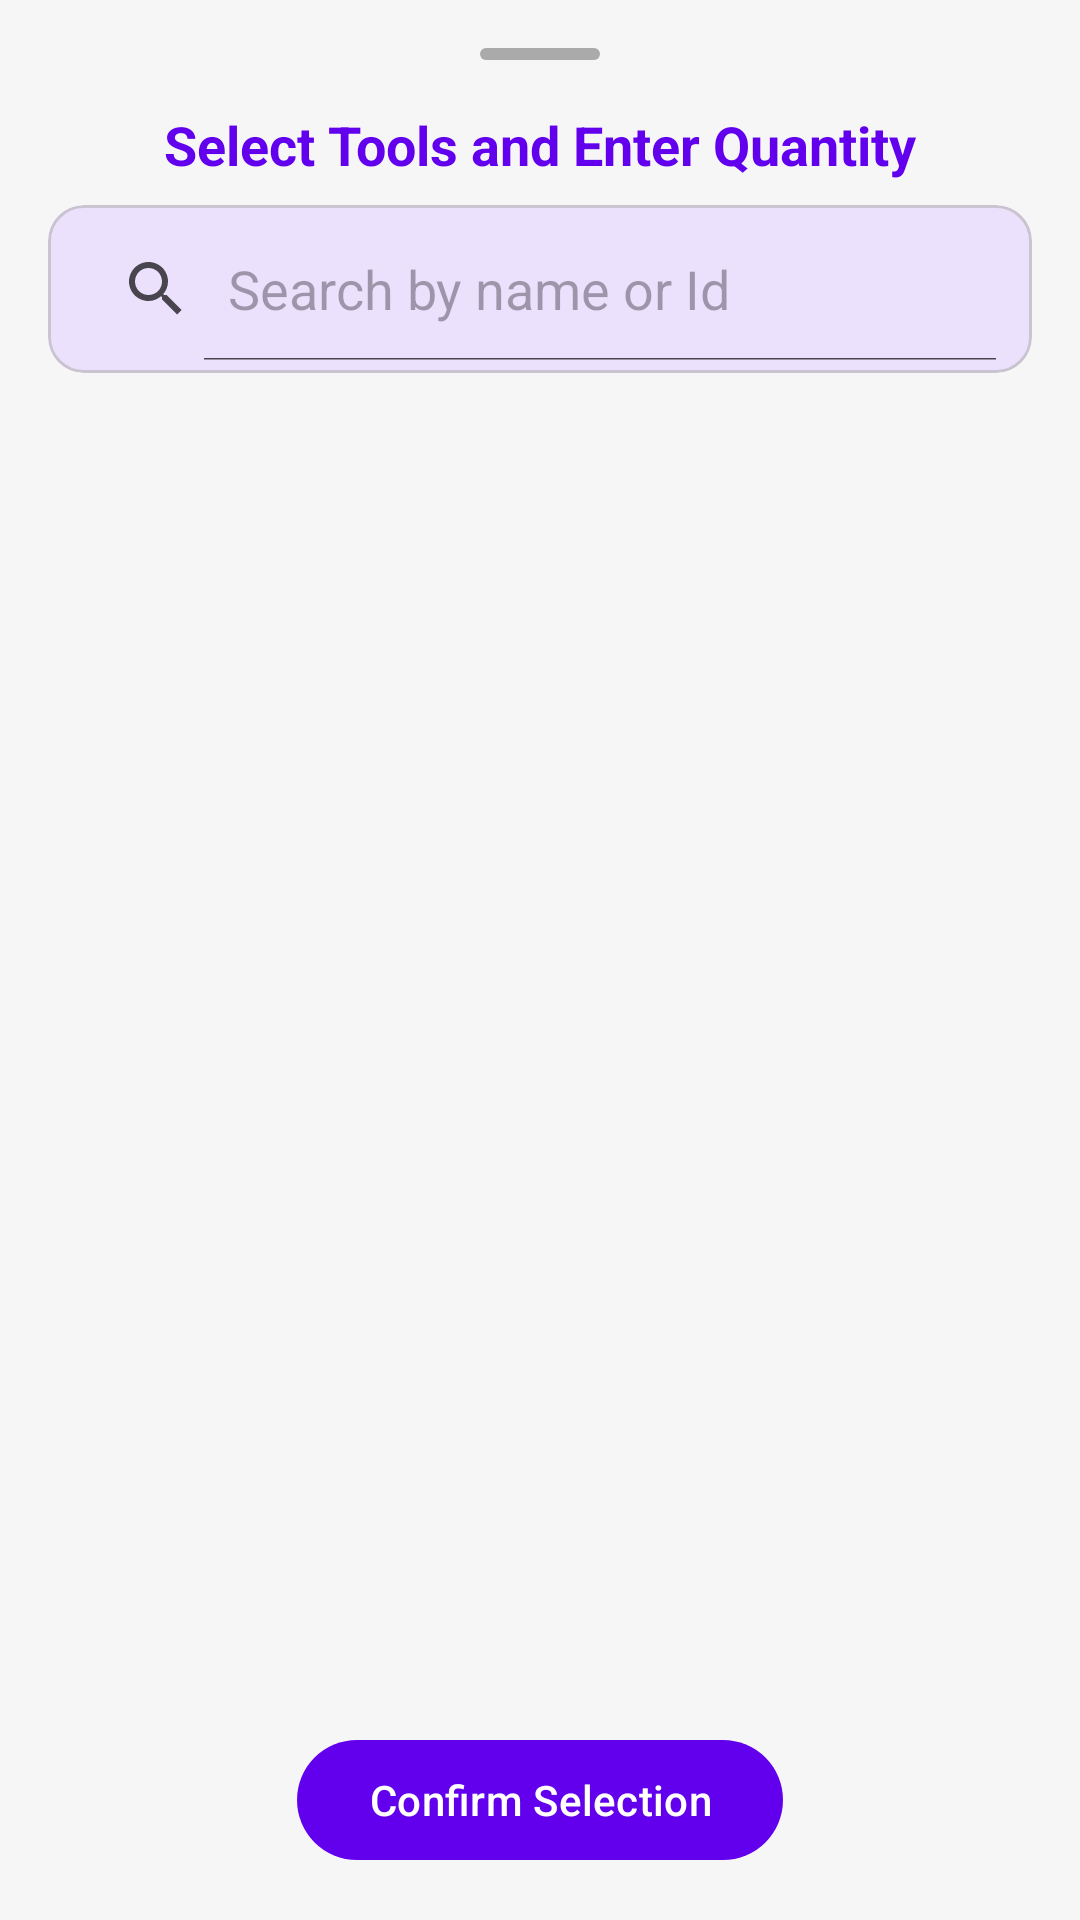

This screen was rendered from an Android layout file. Write that file and the resources it references.
<!-- AndroidManifest.xml: application theme Theme.RentATool -->
<!-- res/layout/bottom_sheet_tools.xml -->
<?xml version="1.0" encoding="utf-8"?>
<LinearLayout xmlns:android="http://schemas.android.com/apk/res/android"
    xmlns:app="http://schemas.android.com/apk/res-auto"
    android:layout_width="match_parent"
    android:layout_height="wrap_content"
    android:orientation="vertical"
    android:background="@drawable/bottom_sheet_background"
    android:padding="16dp"
    android:layout_gravity="bottom"
    android:elevation="8dp">

    
    <View
        android:layout_width="40dp"
        android:layout_height="4dp"
        android:background="@drawable/handle_bar_background"
        android:layout_gravity="center"
        android:layout_marginBottom="16dp" />

    
    <TextView
        android:layout_width="match_parent"
        android:layout_height="wrap_content"
        android:text="@string/select_tools_and_enter_quantity"
        android:textSize="18sp"
        android:textStyle="bold"
        android:gravity="center"
        android:paddingBottom="8dp"
        android:textColor="@color/colorPrimary" />

    
    <com.google.android.material.card.MaterialCardView
        android:layout_width="match_parent"
        android:layout_height="wrap_content"
        android:elevation="6dp"
        android:radius="24dp"
        android:layout_marginBottom="16dp"
        app:cardBackgroundColor="@color/white">

        <SearchView
            android:id="@+id/search_view"
            android:layout_width="match_parent"
            android:layout_height="wrap_content"
            android:queryHint="Search by name or Id"
            android:iconifiedByDefault="false"
            android:layout_margin="4dp"
            android:textColorHint="@android:color/darker_gray"
            android:background="@android:color/transparent" />
    </com.google.android.material.card.MaterialCardView>

    
    <androidx.recyclerview.widget.RecyclerView
        android:id="@+id/rv_bottom_sheet"
        android:layout_width="match_parent"
        android:layout_height="0dp"
        android:layout_weight="1"
        android:layout_marginTop="8dp"
        android:clipToPadding="false"
        android:scrollbars="vertical"
        app:layoutManager="androidx.recyclerview.widget.LinearLayoutManager"/>

    <com.google.android.material.button.MaterialButton
        android:id="@+id/btn_confirmation"
        android:layout_width="wrap_content"
        android:layout_height="wrap_content"
        android:layout_gravity="center"
        android:text="@string/confirm_selection" />

</LinearLayout>
<!-- resources referenced by this layout -->
<resources>
  <color name="colorPrimary">#6200EE</color>
  <color name="white">#FFFFFF</color>
  <!-- drawable handle_bar_background (drawable) -->
  <?xml version="1.0" encoding="utf-8"?>
  <shape xmlns:android="http://schemas.android.com/apk/res/android">
      <corners android:radius="2dp" />
      <solid android:color="@android:color/darker_gray" />
  </shape>
  <string name="confirm_selection">Confirm Selection</string>
  <string name="select_tools_and_enter_quantity">Select Tools and Enter Quantity</string>
  <style name="Theme.RentATool" parent="Base.Theme.RentATool" />
  <style name="Base.Theme.RentATool" parent="Theme.Material3.DayNight.NoActionBar">
          
  
          <item name="colorPrimary">@color/colorPrimary</item>
          <item name="colorOnPrimary">@color/on_primary</item>
          <item name="colorPrimaryContainer">@color/primary_container</item>
          <item name="colorOnPrimaryContainer">@color/on_primary_container</item>
  
          
          <item name="colorSecondary">@color/secondary</item>
          <item name="colorOnSecondary">@color/on_secondary</item>
          <item name="colorSecondaryContainer">@color/secondary_container</item>
          <item name="colorOnSecondaryContainer">@color/on_secondary_container</item>
  
          
          <item name="android:colorBackground">@color/background</item>
          <item name="colorOnBackground">@color/on_background</item>
          <item name="colorSurface">@color/surface</item>
          <item name="colorOnSurface">@color/on_surface</item>
      </style>
  <color name="on_primary">#FFFFFF</color>
  <color name="primary_container">#EDE7F6</color>
  <color name="on_primary_container">#1A00AA</color>
  <color name="secondary">#03DAC5</color>
  <color name="on_secondary">#000000</color>
  <color name="secondary_container">#C6F7F1</color>
  <color name="on_secondary_container">#002F2A</color>
  <color name="background">#F6F6F6</color>
  <color name="on_background">#121212</color>
  <color name="surface">#FFFFFF</color>
  <color name="on_surface">#121212</color>
</resources>
